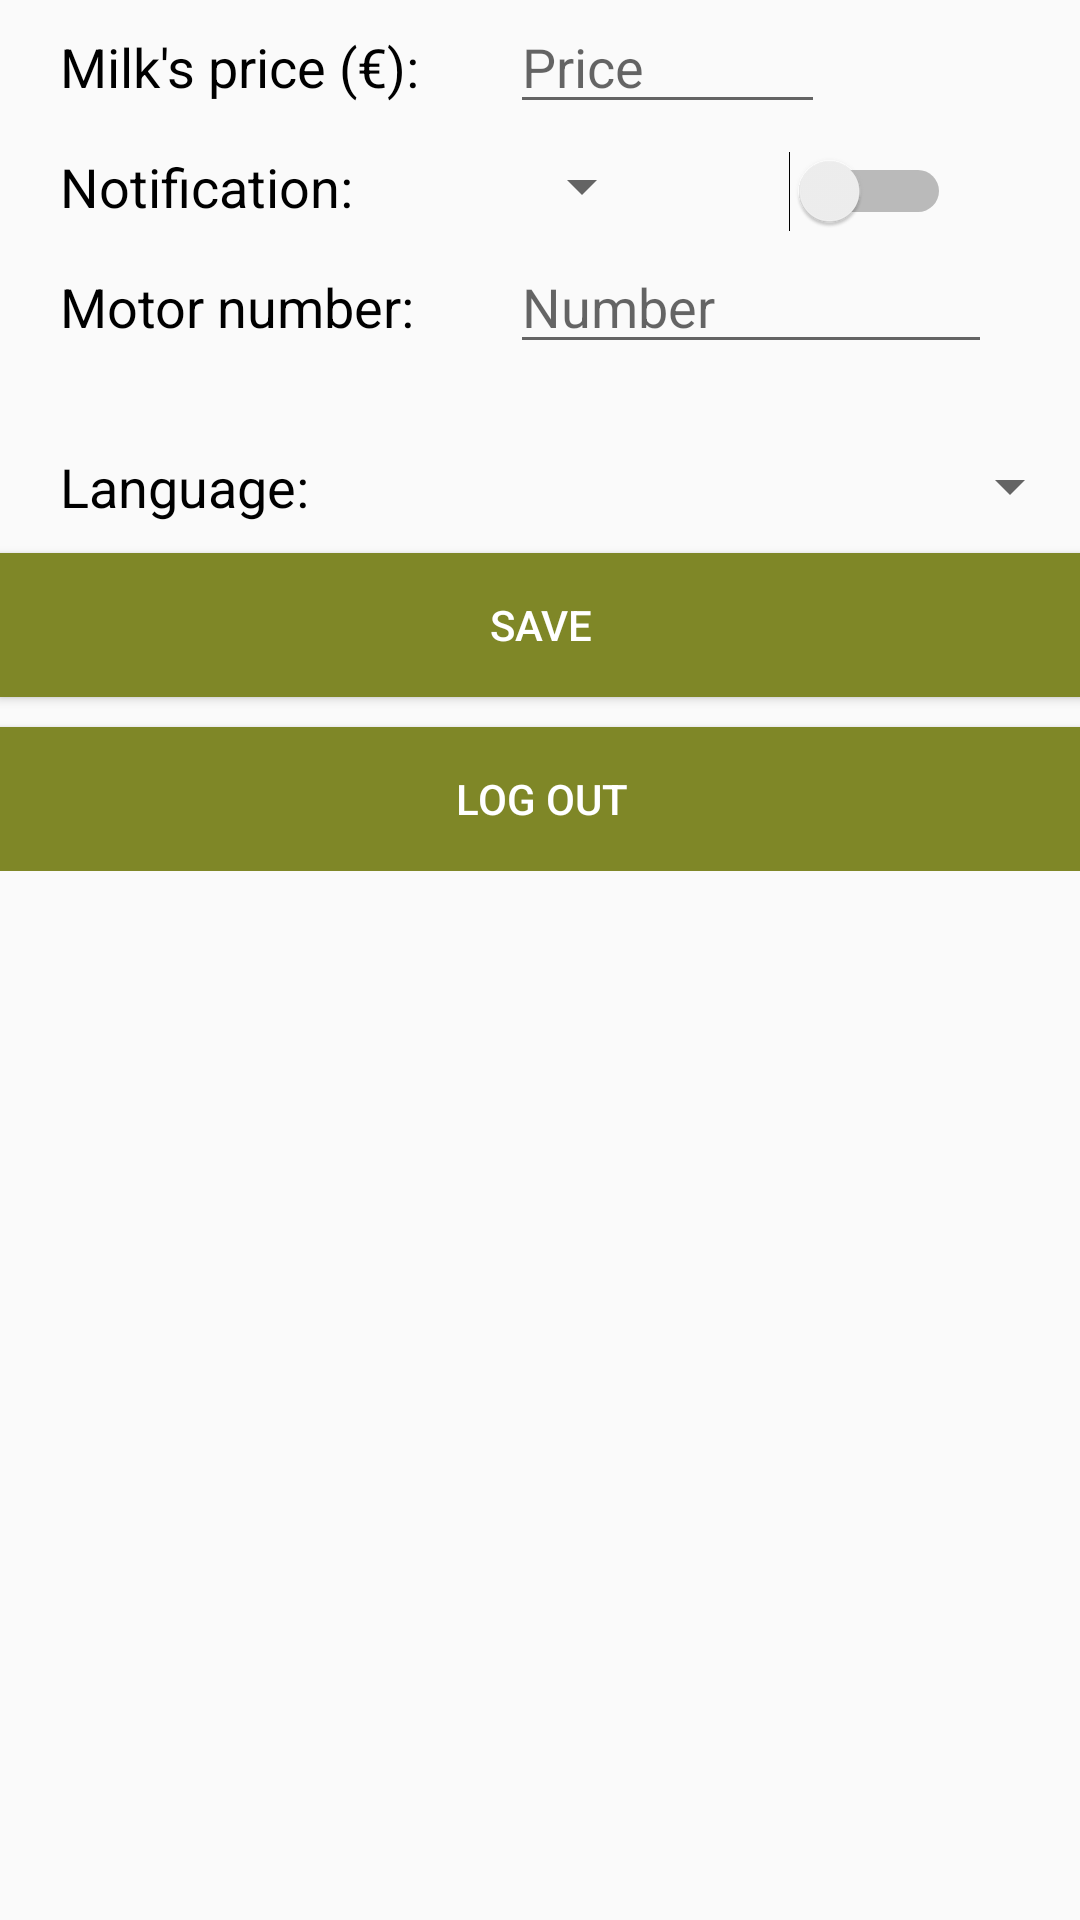

Android layout source for this screen:
<!-- AndroidManifest.xml: application theme AppTheme -->
<!-- res/layout/activity_config.xml -->
<?xml version="1.0" encoding="utf-8"?>
<android.support.v7.widget.ContentFrameLayout xmlns:android="http://schemas.android.com/apk/res/android"
    xmlns:app="http://schemas.android.com/apk/res-auto"
    xmlns:tools="http://schemas.android.com/tools"
    android:layout_width="match_parent"
    android:layout_height="match_parent"
    android:paddingBottom="@dimen/activity_vertical_margin"
    android:paddingLeft="@dimen/activity_horizontal_margin"
    android:paddingRight="@dimen/activity_horizontal_margin"
    android:paddingTop="@dimen/activity_vertical_margin"
    tools:context="com.example.bouba.cowfarming.config">

    <LinearLayout
        android:layout_width="match_parent"
        android:layout_height="wrap_content"
        android:layout_marginStart="20dp"
        android:orientation="horizontal">

        <TextView
            android:id="@+id/textView"
            android:layout_width="150dp"
            android:layout_height="wrap_content"
            android:text="Milk's price (€):"
            android:textColor="@android:color/black"
            android:textSize="18dp" />

        <EditText
            android:id="@+id/editText"
            android:layout_width="wrap_content"
            android:layout_height="wrap_content"
            android:layout_marginRight="30dp"
            android:ems="5"
            android:hint="Price"
            android:inputType="numberDecimal" />
    </LinearLayout>

    <LinearLayout
        android:layout_width="match_parent"
        android:layout_height="wrap_content"
        android:layout_marginStart="20dp"
        android:orientation="horizontal"
        android:paddingTop="50dp">

        <TextView
            android:id="@+id/textView2"
            android:layout_width="150dp"
            android:layout_height="wrap_content"
            android:text="Notification:"
            android:textColor="@android:color/black"
            android:textSize="18dp" />

        <Spinner
            android:id="@+id/spinner"
            android:layout_width="wrap_content"
            android:layout_height="wrap_content"
            android:layout_marginRight="45dp" />

        <Switch
            android:id="@+id/switch1"
            android:layout_width="wrap_content"
            android:layout_height="wrap_content"
            android:layout_marginRight="30dp" />
    </LinearLayout>

    <LinearLayout
        android:layout_width="match_parent"
        android:layout_height="wrap_content"
        android:layout_marginStart="20dp"
        android:orientation="horizontal"
        android:id="@+id/motor_n"
        android:paddingTop="80dp">

        <TextView
            android:id="@+id/textView3"
            android:layout_height="wrap_content"
            android:text="Motor number:"
            android:layout_width="150dp"
            android:textColor="@android:color/black"
            android:textSize="18dp" />

        <EditText
            android:id="@+id/editText2"
            android:layout_width="wrap_content"
            android:layout_height="wrap_content"
            android:layout_marginRight="30dp"
            android:layout_weight="1"
            android:ems="5"
            android:hint="Number"
            android:inputType="numberDecimal" />

    </LinearLayout>

    <LinearLayout
        android:layout_width="match_parent"
        android:layout_height="wrap_content"
        android:orientation="vertical"
        android:paddingTop="150dp"
        >

        <LinearLayout
            android:layout_width="match_parent"
            android:layout_height="match_parent"
            android:layout_weight="1"
            android:layout_marginStart="20dp"
            android:orientation="horizontal">

            <TextView
                android:id="@+id/textView24"
                android:layout_height="wrap_content"
                android:layout_width="150dp"
                android:textColor="@android:color/black"
                android:textSize="18dp"
                android:layout_weight="1"
                android:text="Language:" />

            <Spinner
                android:id="@+id/spinner2"
                android:layout_width="wrap_content"
                android:layout_height="wrap_content"
                android:layout_weight="1" />
        </LinearLayout>

        <Button
            android:id="@+id/button7"
            style="@style/Widget.AppCompat.Button.Colored"
            android:layout_width="match_parent"
            android:layout_height="wrap_content"
            android:layout_weight="1"
            android:layout_marginTop="10dp"
            android:background="#7f8727"
            android:text="Save" />

        <Button
            android:id="@+id/button8"
            style="@style/Widget.AppCompat.Button.Colored"
            android:layout_width="match_parent"
            android:layout_marginTop="10dp"
            android:layout_height="wrap_content"
            android:layout_weight="1"
            android:background="#7f8727"
            android:text="Log out" />
    </LinearLayout>

</android.support.v7.widget.ContentFrameLayout>
<!-- resources referenced by this layout -->
<resources>
  <style name="AppTheme" parent="Theme.AppCompat.Light.DarkActionBar">
          
          <item name="colorPrimary">@color/colorPrimary</item>
          <item name="colorPrimaryDark">@color/colorPrimaryDark</item>
          <item name="colorAccent">@color/colorAccent</item>
      </style>
  <!-- not gathered from this repository: default colours our renderer supplied (Android Studio template values) -->
  <color name="colorPrimary">#FF6200EE</color>
  <color name="colorPrimaryDark">#FF3700B3</color>
  <color name="colorAccent">#FF03DAC5</color>
</resources>
